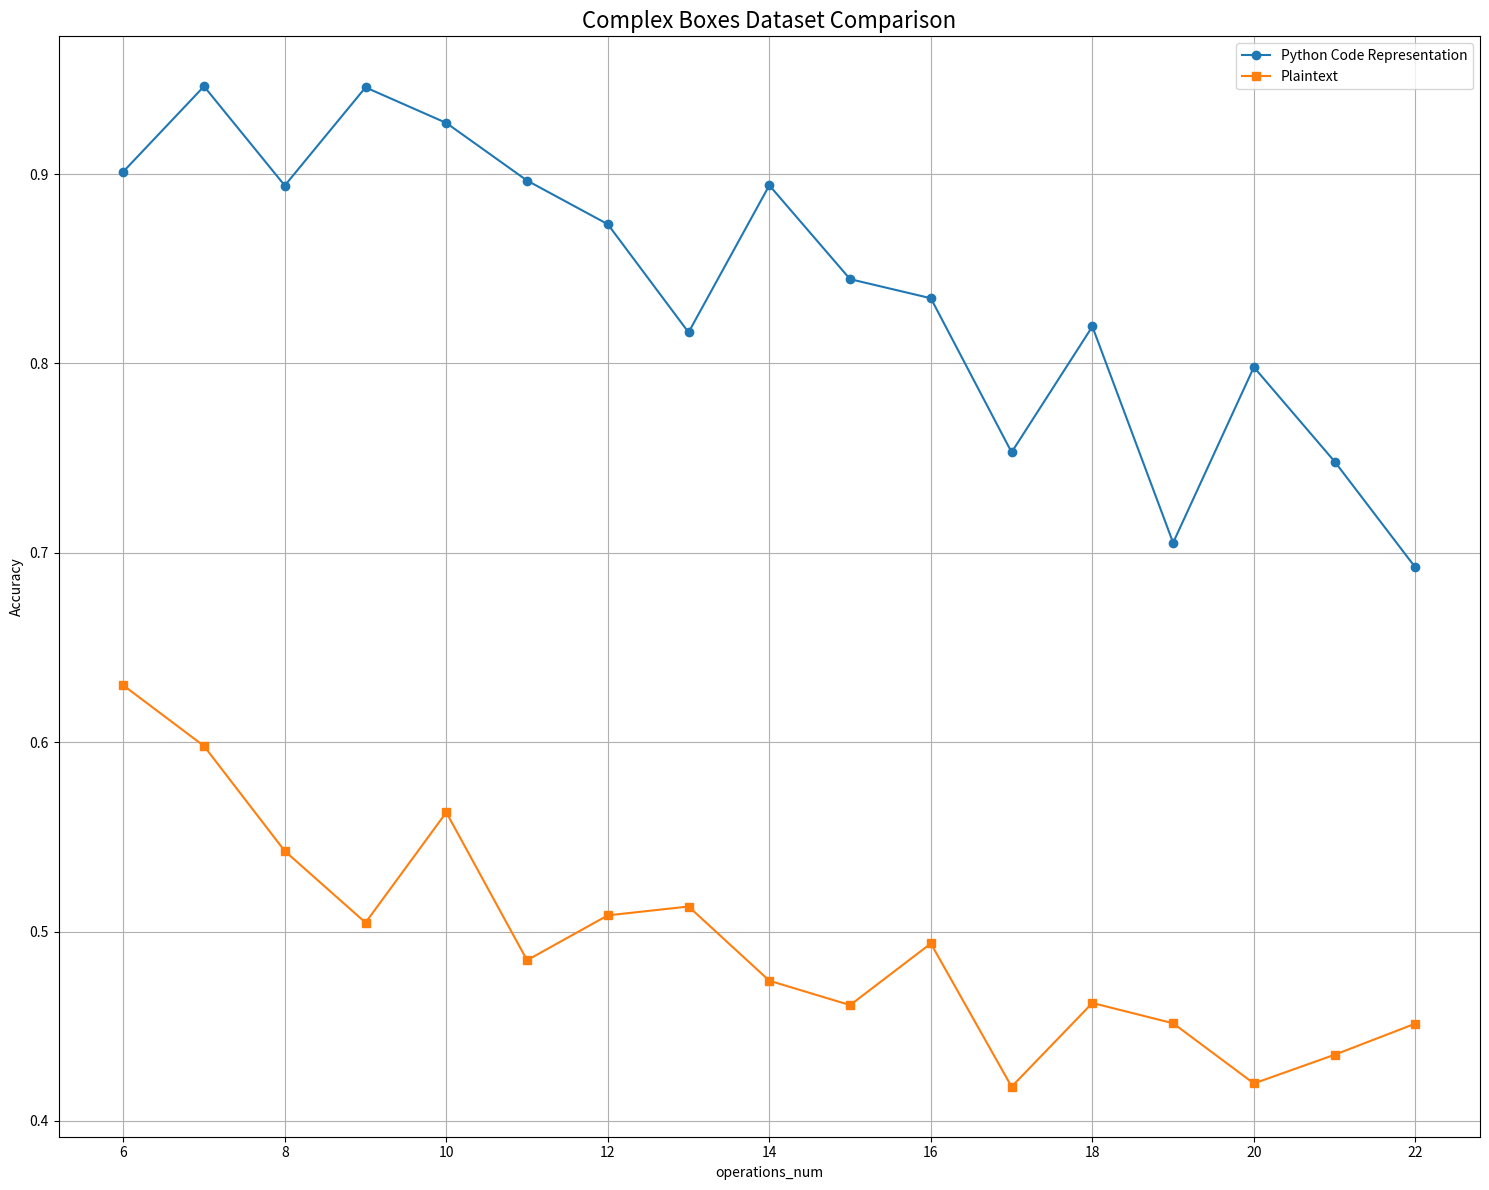

Python code for this plot:
import matplotlib.pyplot as plt


def multi_plotting(accuracy_dicts, methods, dataset_name):
    # Create a plot
    plt.figure(figsize=(15, 12))

    # Define some markers for distinction
    markers = ['o', 's', '^', 'v', 'D', '*', 'p']

    for idx, accuracy_dict in enumerate(accuracy_dicts):
        # Prepare data for the plot
        operations_nums = sorted(accuracy_dict.keys())
        accuracies = [accuracy_dict[num] for num in operations_nums]

        # Plot the data
        plt.plot(operations_nums, accuracies, marker=markers[idx], label=methods[idx])

    # Add labels, title, and legend
    plt.xlabel('operations_num')
    plt.ylabel('Accuracy')
    plt.title(dataset_name + " Comparison", fontsize=16)  # Main title with bigger font size
    plt.legend(loc="best")

    # Show grid
    plt.grid(True)

    # Show the plot
    plt.tight_layout()
    plt.show()


# Your data
accuracy_map_1 = {9: 0.9458041958041958, 21: 0.7482078853046595, 10: 0.927027027027027, 12: 0.8735380116959064,
                  7: 0.9463470319634704, 22: 0.6922857142857143, 16: 0.8344489067380634, 14: 0.8940783986655546,
                  20: 0.79806598407281, 15: 0.8445353594389247, 6: 0.9012797074954296, 19: 0.7053398058252427,
                  13: 0.8164422395464209, 18: 0.8195372750642673, 11: 0.896588486140725, 17: 0.7531106745252129,
                  8: 0.8939617083946981}
accuracy_map_2 = {22: 0.45140845070422536, 19: 0.4515738498789346, 17: 0.4180821917808219, 16: 0.4937142857142857,
                  12: 0.5085679314565483, 21: 0.43495786002198605, 20: 0.4197936210131332, 7: 0.5979695431472081,
                  11: 0.4848746758859118, 8: 0.5425257731958762, 14: 0.4740484429065744, 15: 0.46116970278044106,
                  13: 0.51323706377858, 10: 0.5629343629343629, 6: 0.630048465266559, 9: 0.5047272727272727,
                  18: 0.46229228802726885}

methods = ["Python Code Representation", "Plaintext"]
dataset_name = "Complex Boxes Dataset"

multi_plotting([accuracy_map_1, accuracy_map_2], methods, dataset_name)
